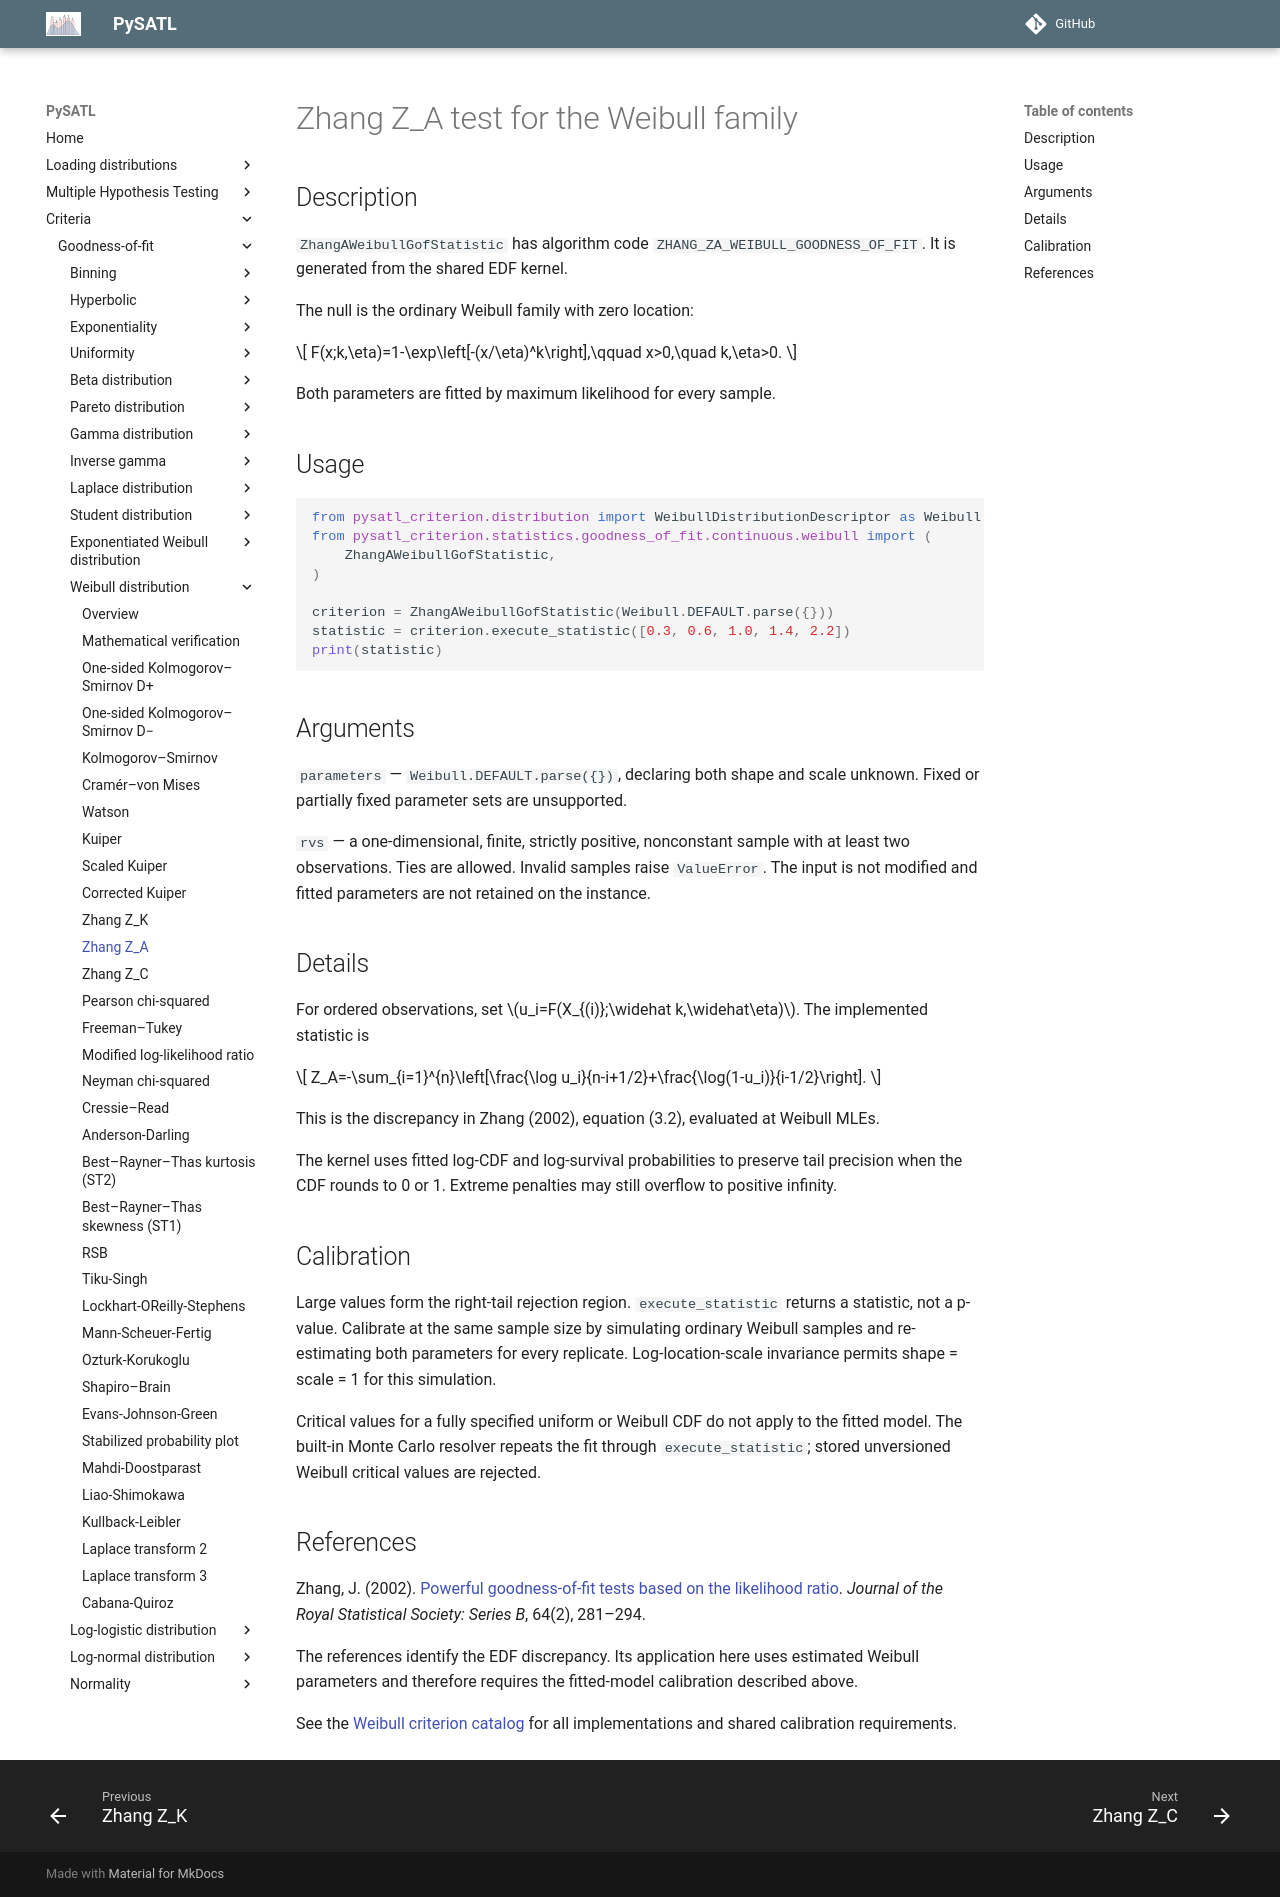

repository: PySATL/pysatl-criterion · page: en/main/criteria/goodness-of-fit/weibull/zhang_a_weibull_criterion/index.html · generator: mkdocs

# Zhang Z_A test for the Weibull family

## Description

`ZhangAWeibullGofStatistic` has algorithm code `ZHANG_ZA_WEIBULL_GOODNESS_OF_FIT`.
It is generated from the shared EDF kernel.

The null is the ordinary Weibull family with zero location:

$$
F(x;k,\eta)=1-\exp\left[-(x/\eta)^k\right],\qquad x>0,\quad k,\eta>0.
$$

Both parameters are fitted by maximum likelihood for every sample.

## Usage

```python
from pysatl_criterion.distribution import WeibullDistributionDescriptor as Weibull
from pysatl_criterion.statistics.goodness_of_fit.continuous.weibull import (
    ZhangAWeibullGofStatistic,
)

criterion = ZhangAWeibullGofStatistic(Weibull.DEFAULT.parse({}))
statistic = criterion.execute_statistic([0.3, 0.6, 1.0, 1.4, 2.2])
print(statistic)
```

## Arguments

`parameters` — `Weibull.DEFAULT.parse({})`, declaring both shape and scale
unknown. Fixed or partially fixed parameter sets are unsupported.

`rvs` — a one-dimensional, finite, strictly positive, nonconstant sample with
at least two observations. Ties are allowed. Invalid samples raise `ValueError`.
The input is not modified and fitted parameters are not retained on the instance.

## Details

For ordered observations, set $u_i=F(X_{(i)};\widehat k,\widehat\eta)$.
The implemented statistic is

$$
Z_A=-\sum_{i=1}^{n}\left[\frac{\log u_i}{n-i+1/2}+\frac{\log(1-u_i)}{i-1/2}\right].
$$

This is the discrepancy in Zhang (2002), equation (3.2), evaluated at Weibull MLEs.

The kernel uses fitted log-CDF and log-survival probabilities to preserve tail precision when the CDF rounds to 0 or 1. Extreme penalties may still overflow to positive infinity.

## Calibration

Large values form the right-tail rejection region. `execute_statistic` returns
a statistic, not a p-value. Calibrate at the same sample size by simulating
ordinary Weibull samples and re-estimating both parameters for every replicate.
Log-location-scale invariance permits shape = scale = 1 for this simulation.

Critical values for a fully specified uniform or Weibull CDF do not apply to the
fitted model. The built-in Monte Carlo resolver repeats the fit through
`execute_statistic`; stored unversioned Weibull critical values are rejected.

## References

Zhang, J. (2002). [Powerful goodness-of-fit tests based on the likelihood ratio](https://doi.org/10.1111/1467-9868.00337). *Journal of the Royal Statistical Society: Series B*, 64(2), 281–294.

The references identify the EDF discrepancy. Its application here uses estimated Weibull parameters and therefore requires the fitted-model calibration described above.

See the [Weibull criterion catalog](index.md) for all implementations and shared
calibration requirements.
